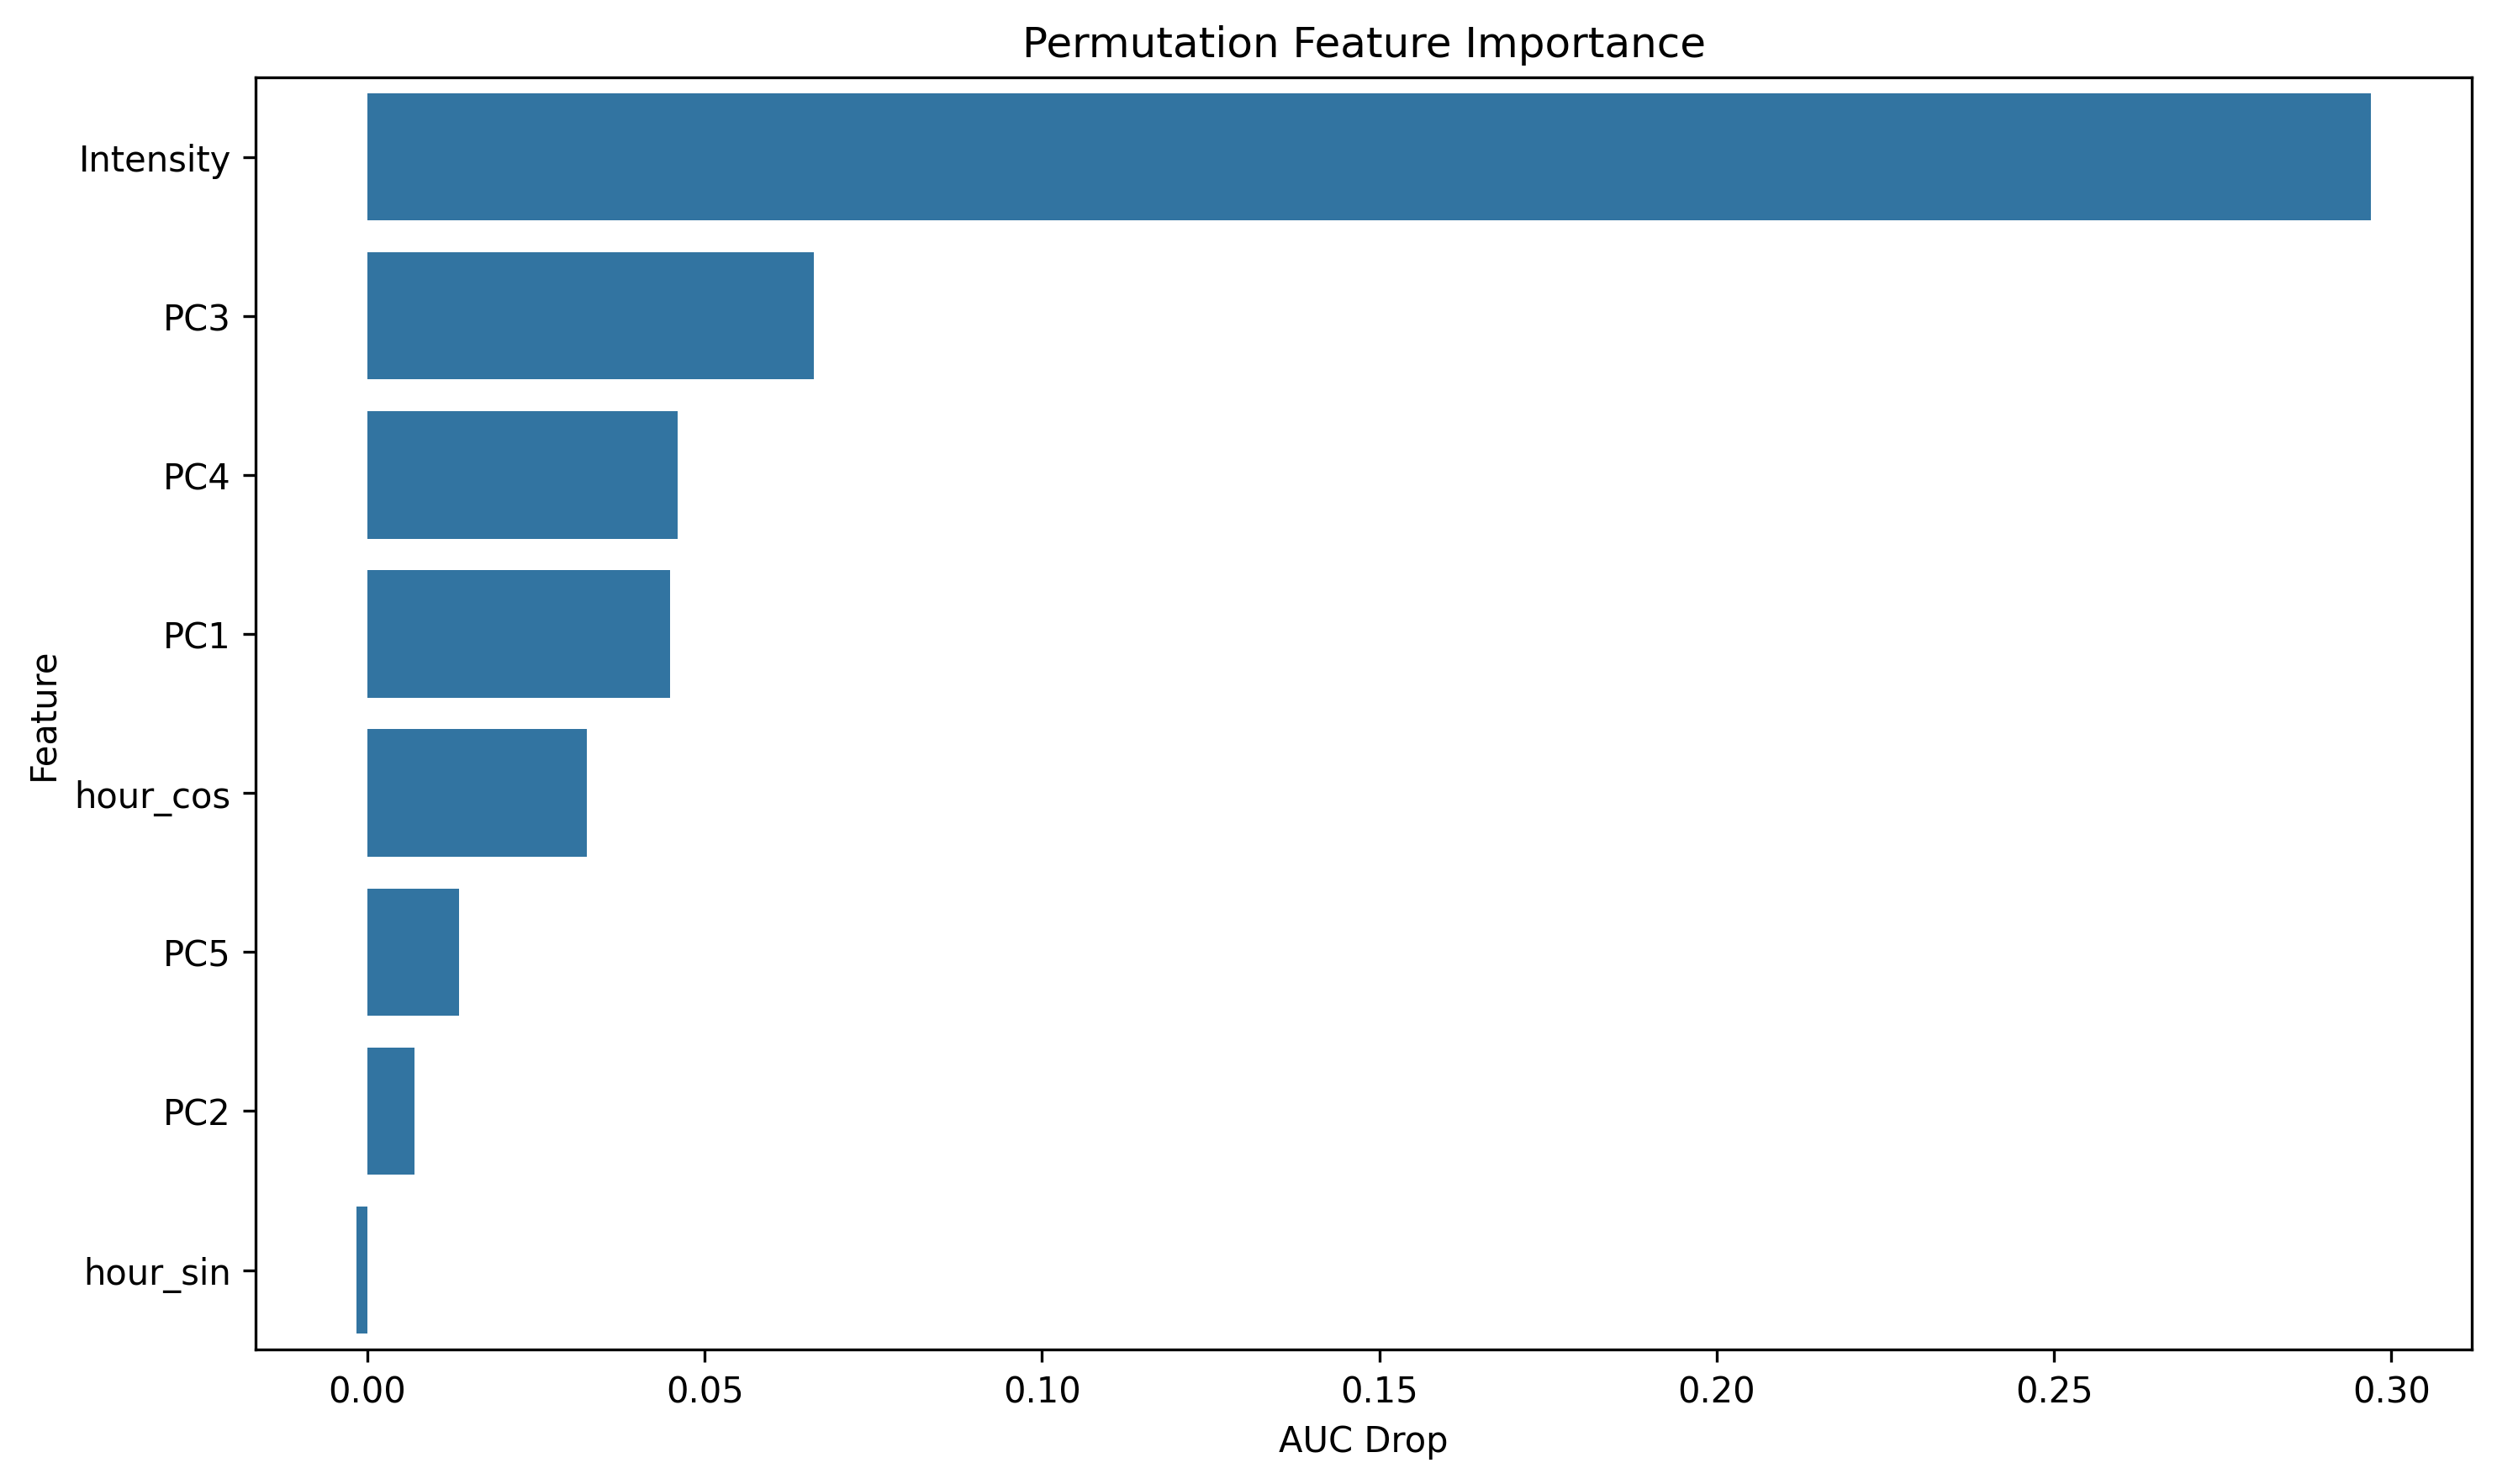

Source data for this figure (header and first rows):
feature, importance
Intensity, 0.297
PC3, 0.06618
PC4, 0.04597
PC1, 0.04482
hour_cos, 0.03249
PC5, 0.01358
PC2, 0.006935
hour_sin, -0.001638
